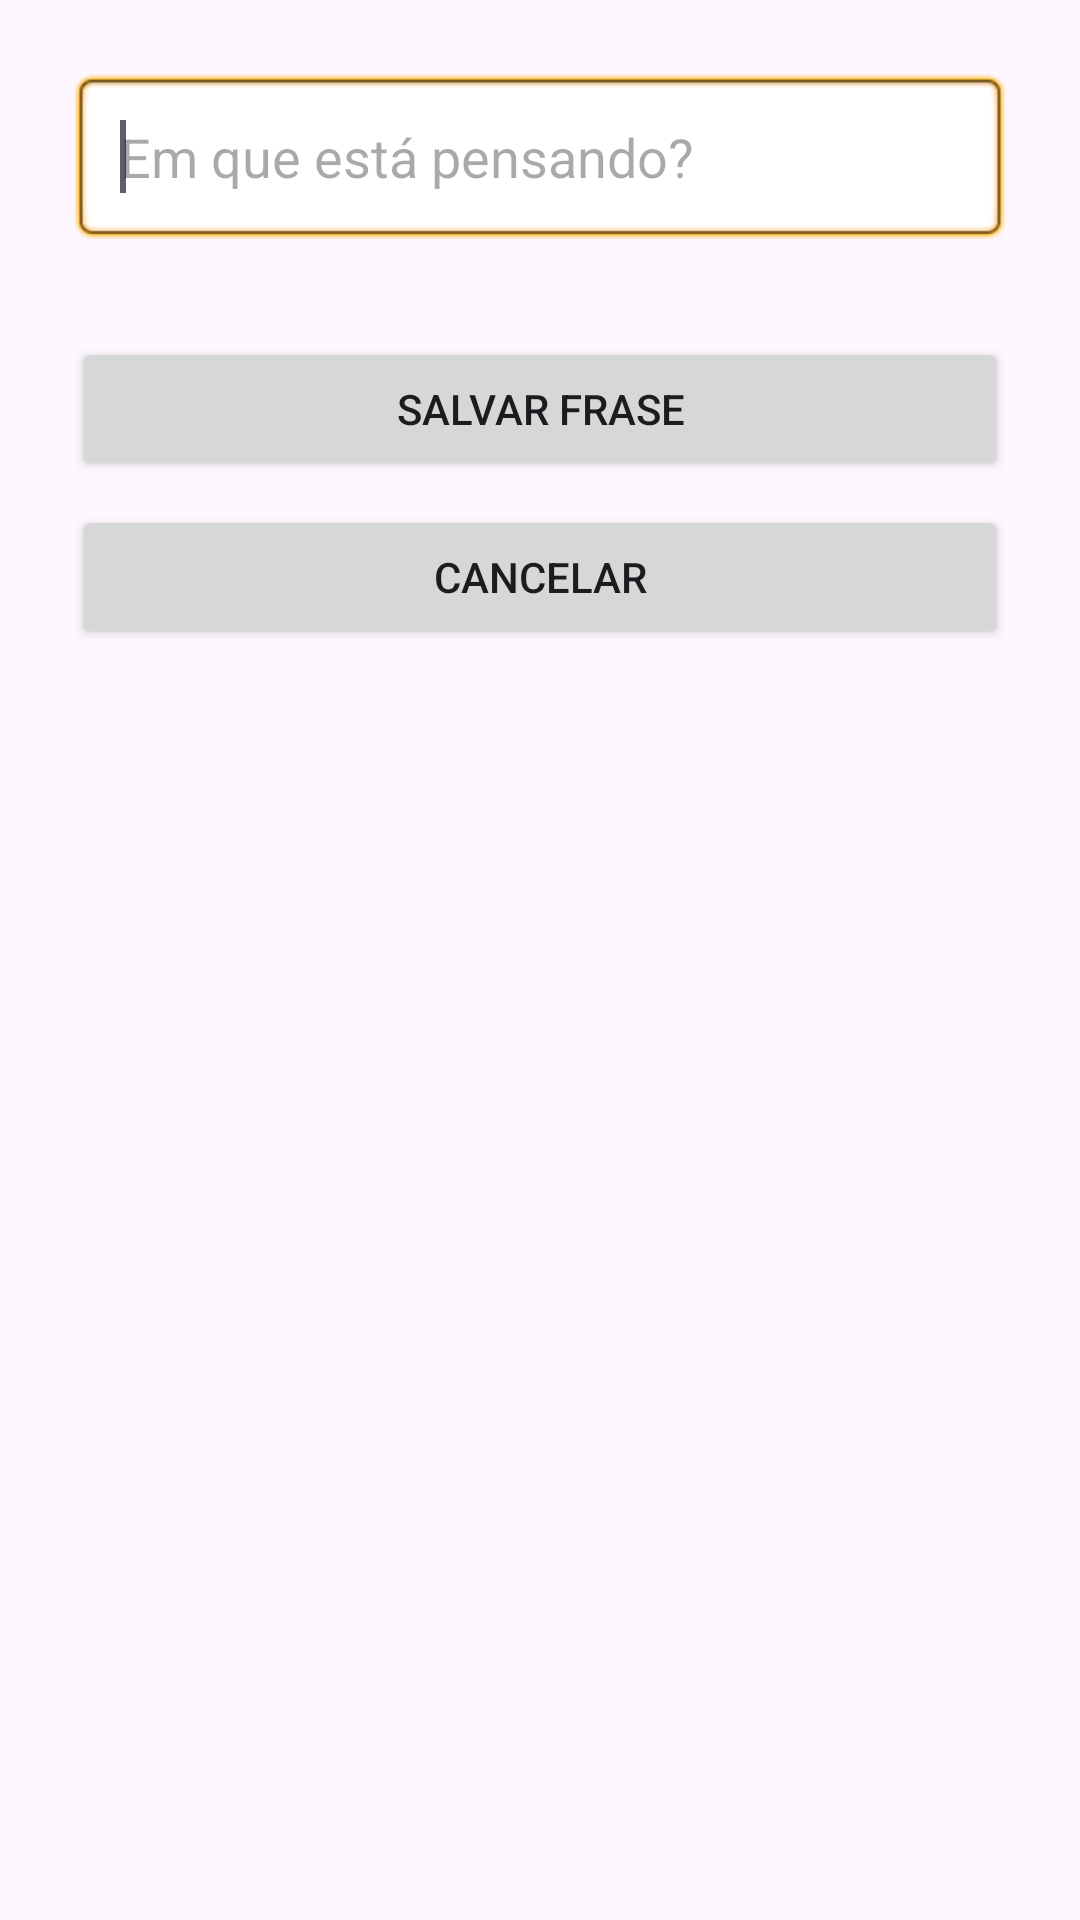

The Android layout XML behind this screen, and the referenced resources:
<!-- AndroidManifest.xml: application theme Theme.Pdm_roteiro8 -->
<!-- res/layout/frase_form.xml -->
<?xml version="1.0" encoding="utf-8"?>
<androidx.constraintlayout.widget.ConstraintLayout
    xmlns:android="http://schemas.android.com/apk/res/android"
    xmlns:app="http://schemas.android.com/apk/res-auto"
    android:layout_width="match_parent"
    android:layout_height="match_parent"
    android:padding="24dp"
    android:background="?android:colorBackground"
    android:clickable="true">

    <EditText
        android:id="@+id/fraseInput"
        android:layout_width="match_parent"
        android:layout_height="wrap_content"
        android:hint="Em que está pensando?"
        android:inputType="text"
        android:padding="16dp"
        android:background="@android:drawable/editbox_background"
        android:textSize="18sp"
        app:layout_constraintTop_toTopOf="parent"
        app:layout_constraintStart_toStartOf="parent"
        app:layout_constraintEnd_toEndOf="parent">

        <requestFocus />
    </EditText>

    <Button
        android:id="@+id/salvarFrase"
        android:layout_width="match_parent"
        android:layout_height="wrap_content"
        android:layout_marginTop="32dp"
        android:text="Salvar Frase"
        app:layout_constraintTop_toBottomOf="@id/fraseInput"
        app:layout_constraintStart_toStartOf="parent"
        app:layout_constraintEnd_toEndOf="parent" />

    <Button
        android:id="@+id/backBtn"
        android:layout_width="match_parent"
        android:layout_height="wrap_content"
        android:layout_marginTop="8dp"
        android:text="Cancelar"
        app:layout_constraintTop_toBottomOf="@id/salvarFrase"
        app:layout_constraintStart_toStartOf="parent"
        app:layout_constraintEnd_toEndOf="parent" />

</androidx.constraintlayout.widget.ConstraintLayout>
<!-- resources referenced by this layout -->
<resources>
  <style name="Theme.Pdm_roteiro8" parent="Base.Theme.Pdm_roteiro8" />
  <style name="Base.Theme.Pdm_roteiro8" parent="Theme.Material3.DayNight.NoActionBar">
          
          
      </style>
</resources>
